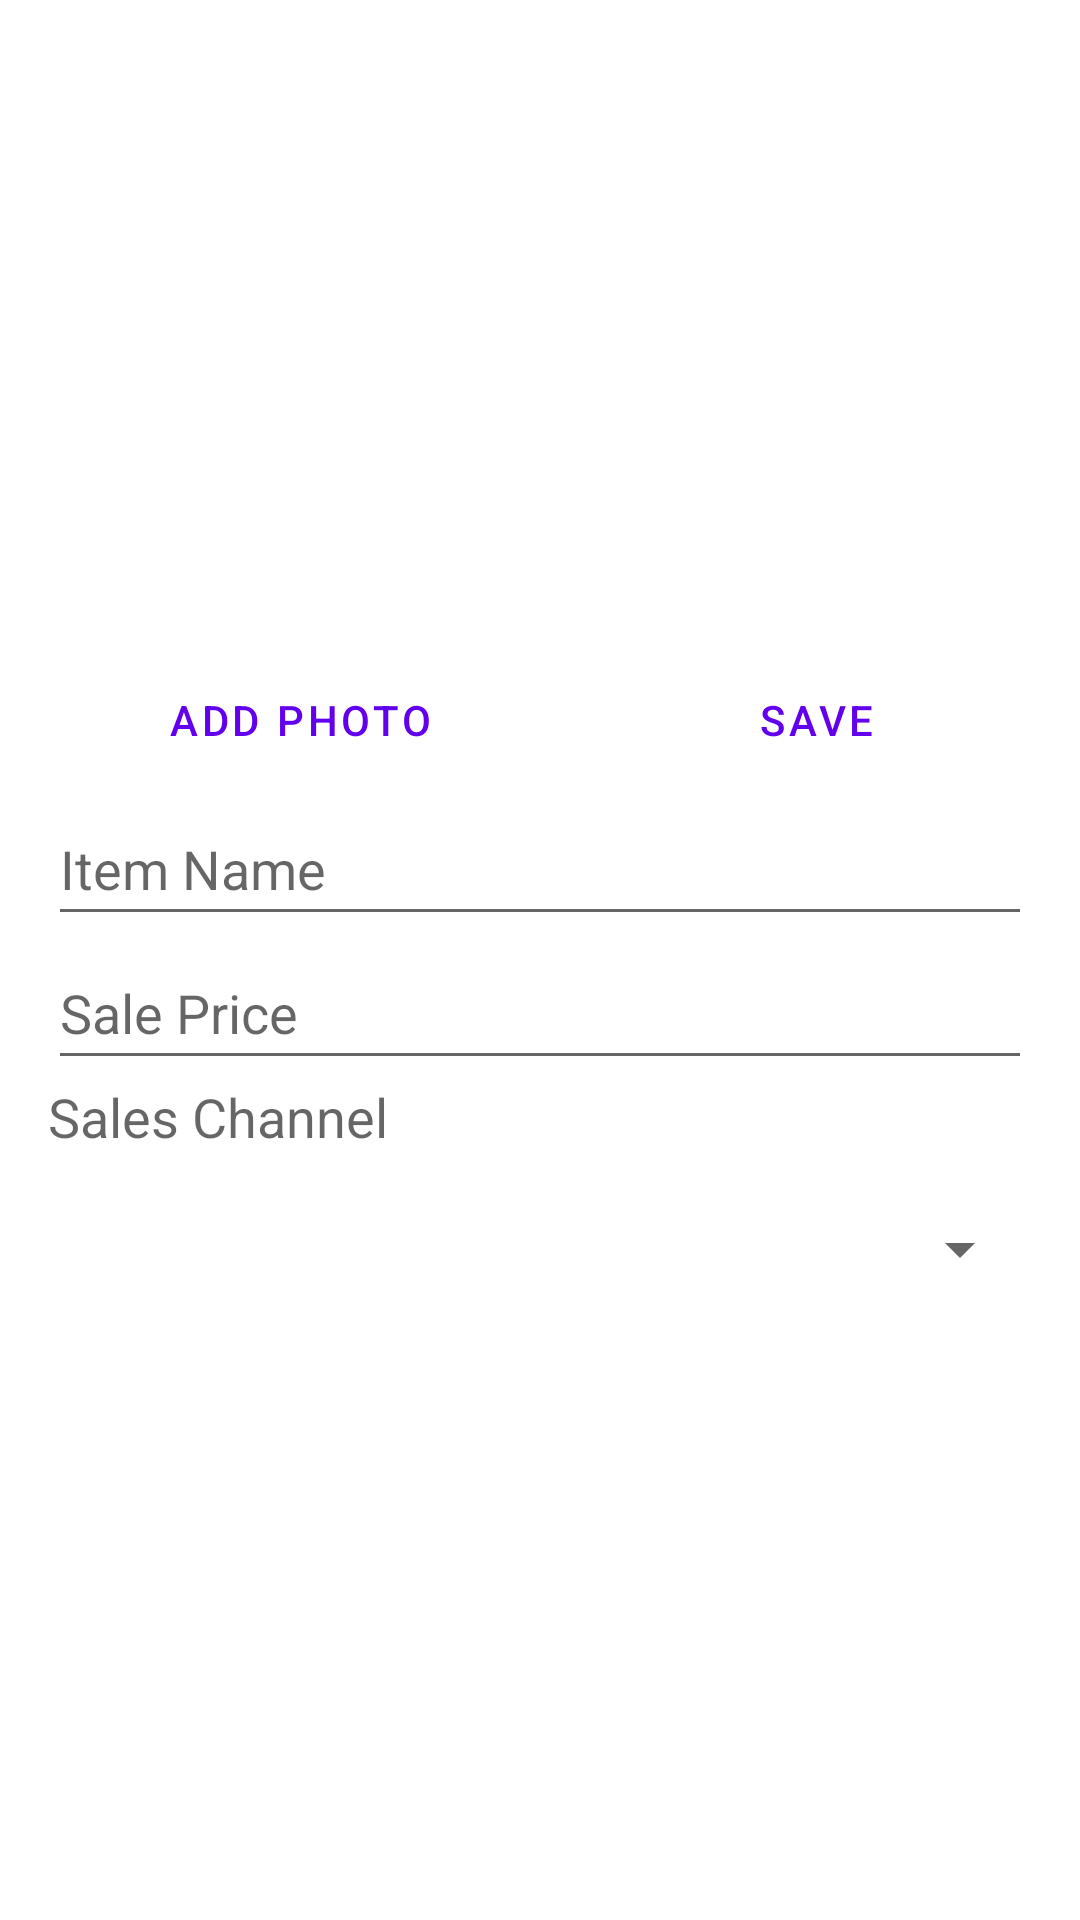

The Android layout XML behind this screen, and the referenced resources:
<!-- AndroidManifest.xml: application theme Theme.POS -->
<!-- res/layout/activity_edit_item.xml -->
<ScrollView
    xmlns:android="http://schemas.android.com/apk/res/android"
    android:fillViewport="true"
    android:layout_width="match_parent"
    android:layout_height="match_parent">

    <LinearLayout
        android:padding="16dp"
        android:orientation="vertical"
        android:layout_width="match_parent"
        android:layout_height="wrap_content">

        <ImageView
            android:id="@+id/image_item_photo"
            android:layout_width="match_parent"
            android:layout_height="200dp"
            android:contentDescription="@string/item_photo"
            android:src="@drawable/ic_placeholder"
            android:scaleType="centerCrop" />

        
        <LinearLayout
            android:orientation="horizontal"
            android:layout_width="match_parent"
            android:layout_height="wrap_content"
            android:gravity="center_vertical">

            
            <Button
                android:id="@+id/button_add_photo"
                style="?android:attr/buttonBarButtonStyle"
                android:text="@string/add_photo"
                android:layout_width="wrap_content"
                android:layout_height="wrap_content"
                android:layout_gravity="start"
                android:layout_weight="1"
                android:padding="12dp"
                android:layout_marginEnd="16dp" />

            
            <Button
                android:id="@+id/button_save"
                style="?android:attr/buttonBarButtonStyle"
                android:text="@string/save_button"
                android:layout_width="wrap_content"
                android:layout_height="wrap_content"
                android:layout_gravity="end"
                android:padding="12dp"
                android:layout_weight="1" />

        </LinearLayout>

        <EditText
            android:id="@+id/edit_text_item_name"
            android:layout_width="match_parent"
            android:layout_height="wrap_content"
            android:autofillHints=""
            android:hint="@string/item_name_edit"
            android:inputType="text"
            android:minHeight="48dp" />

        <EditText
            android:id="@+id/edit_text_raw_price"
            android:layout_width="match_parent"
            android:layout_height="wrap_content"
            android:autofillHints=""
            android:hint="@string/raw_price_edit"
            android:inputType="numberDecimal"
            android:minHeight="48dp"
            android:visibility="gone"/>

        <EditText
            android:id="@+id/edit_text_sale_price"
            android:layout_width="match_parent"
            android:layout_height="wrap_content"
            android:autofillHints=""
            android:hint="@string/sale_price_edit"
            android:inputType="numberDecimal"
            android:minHeight="48dp" />

        <TextView
            android:id="@+id/sales_channel_label"
            android:layout_width="wrap_content"
            android:layout_height="wrap_content"
            android:text="@string/sale_channel"
            android:textAppearance="?android:attr/textAppearanceMedium"
            android:paddingBottom="8dp"/>

        <Spinner
            android:id="@+id/sales_channel_dropdown"
            android:layout_width="match_parent"
            android:layout_height="wrap_content"
            android:minHeight="48dp"
            android:prompt="@string/sale_channel" />

        <EditText
            android:id="@+id/edit_text_quantity"
            android:layout_width="match_parent"
            android:layout_height="wrap_content"
            android:autofillHints=""
            android:hint="@string/quantity_edit"
            android:inputType="text"
            android:minHeight="48dp"
            android:visibility="gone"/>

    </LinearLayout>
</ScrollView>
<!-- resources referenced by this layout -->
<resources>
  <string name="add_photo">Add Photo</string>
  <string name="item_name_edit">Item Name</string>
  <string name="item_photo">Item Photo</string>
  <string name="quantity_edit">Quantity</string>
  <string name="raw_price_edit">Raw Price</string>
  <string name="sale_channel">Sales Channel</string>
  <string name="sale_price_edit">Sale Price</string>
  <string name="save_button">Save</string>
  <style name="Theme.POS" parent="Theme.MaterialComponents.DayNight.NoActionBar">
          
          <item name="colorPrimary">@color/purple_500</item>
          <item name="colorPrimaryVariant">@color/purple_700</item>
          <item name="colorOnPrimary">@color/white</item>
          <item name="colorSecondary">@color/teal_200</item>
          <item name="colorSecondaryVariant">@color/teal_700</item>
          <item name="colorOnSecondary">@color/black</item>
          <item name="colorSurface">@color/white</item>
          <item name="colorOnSurface">@color/black</item>
          <item name="colorOnBackground">@color/black</item>
          <item name="colorError">@color/colorError</item>
          <item name="colorOnError">@color/white</item>
          
      </style>
  <color name="purple_500">#6200EE</color>
  <color name="purple_700">#3700B3</color>
  <color name="white">#FFFFFF</color>
  <color name="teal_200">#03DAC5</color>
  <color name="teal_700">#018786</color>
  <color name="black">#000000</color>
  <color name="colorError">#B00020</color>
</resources>
